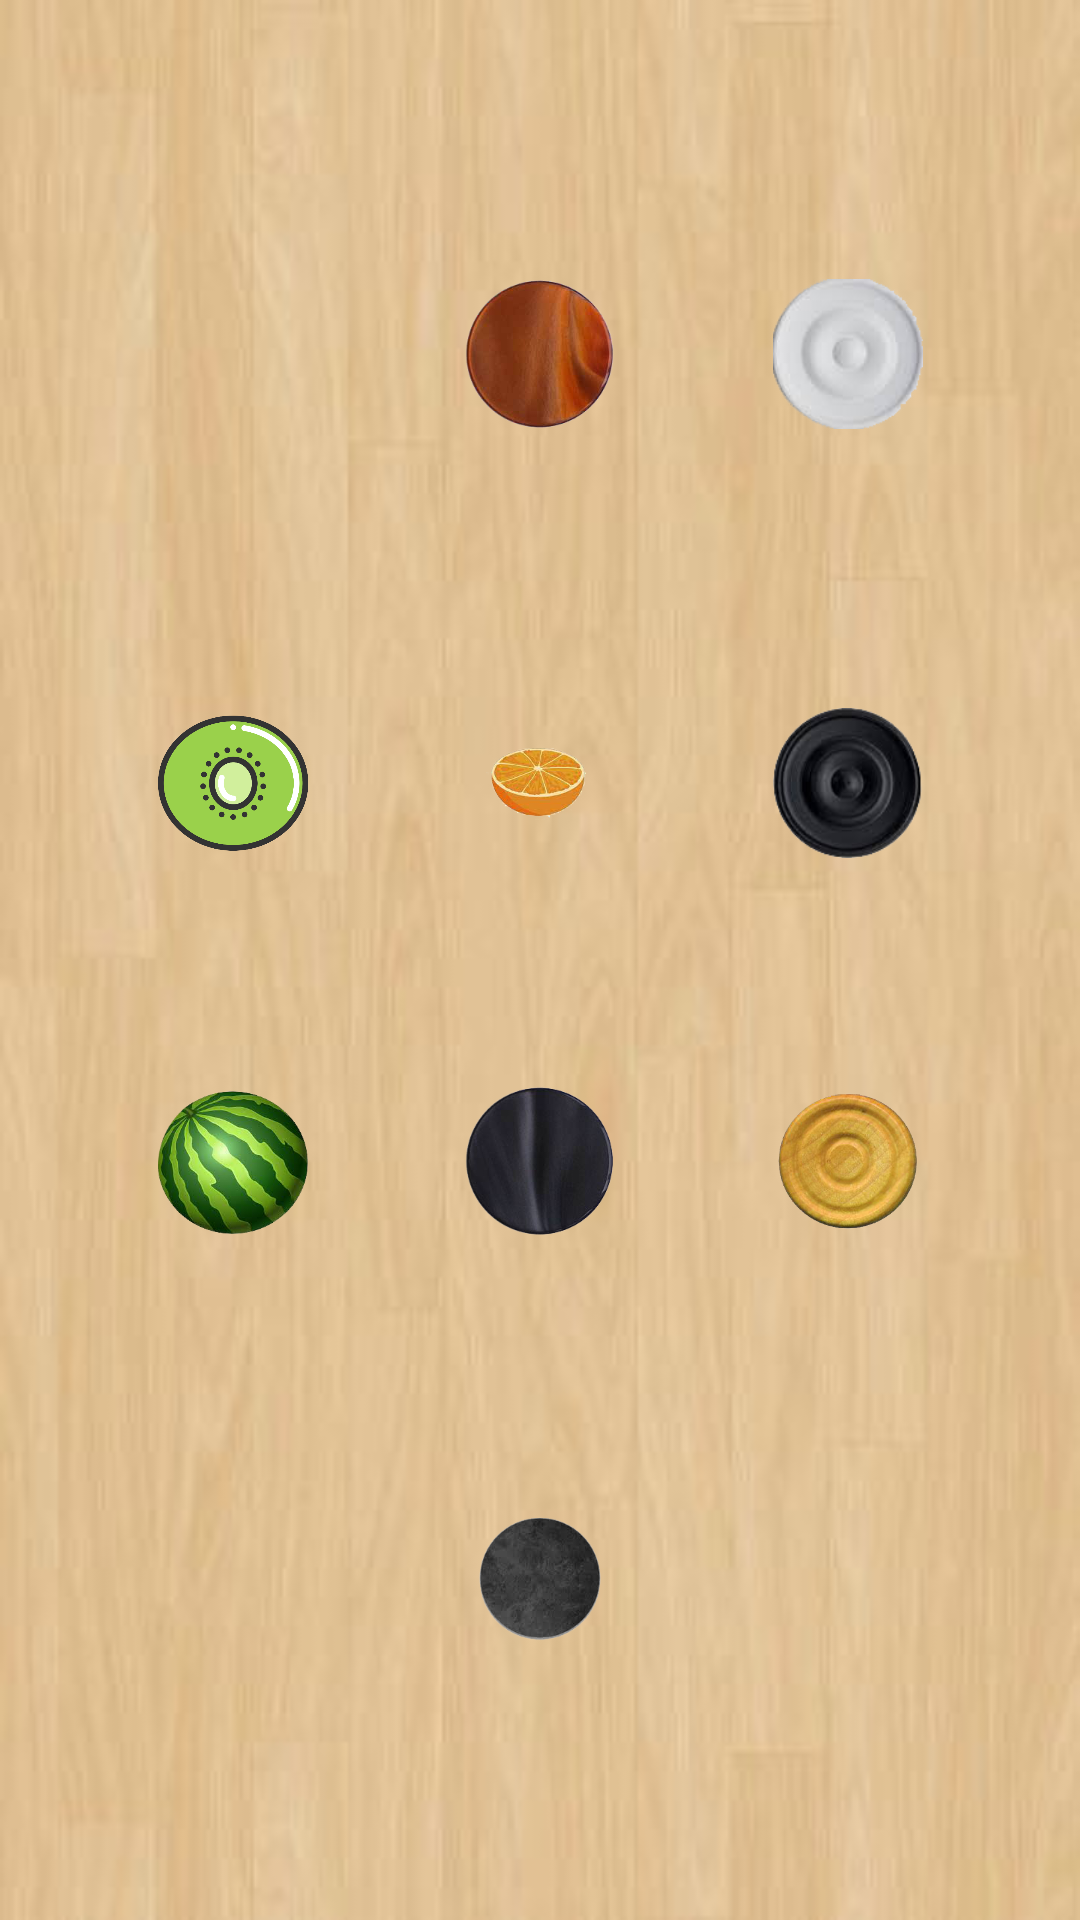

This screen was rendered from an Android layout file. Write that file and the resources it references.
<!-- AndroidManifest.xml: application theme white_wood -->
<!-- res/layout/popup.xml -->
<?xml version="1.0" encoding="utf-8"?>
<androidx.constraintlayout.widget.ConstraintLayout xmlns:android="http://schemas.android.com/apk/res/android"
    xmlns:app="http://schemas.android.com/apk/res-auto"
    xmlns:tools="http://schemas.android.com/tools"
    android:id="@+id/pop_up2"
    android:layout_width="match_parent"
    android:layout_height="match_parent"
    >


    <ImageButton
        android:id="@+id/c4"
        android:layout_width="50dp"
        android:layout_height="50dp"
        android:background="@drawable/kiwi"
        app:layout_constraintEnd_toStartOf="@+id/c5"
        app:layout_constraintStart_toStartOf="parent"
        app:layout_constraintTop_toTopOf="@+id/c5" />

    <ImageButton
        android:id="@+id/c5"
        android:layout_width="50dp"
        android:layout_height="50dp"
        android:background="@drawable/orange"
        app:layout_constraintBottom_toBottomOf="parent"
        app:layout_constraintEnd_toEndOf="parent"
        app:layout_constraintStart_toStartOf="parent"
        app:layout_constraintTop_toTopOf="parent"
        app:layout_constraintVertical_bias="0.40" />

    <ImageButton
        android:id="@+id/c6"
        android:layout_width="50dp"
        android:layout_height="50dp"
        android:background="@drawable/blackchecker"
        app:layout_constraintEnd_toEndOf="parent"
        app:layout_constraintStart_toEndOf="@+id/c5"
        app:layout_constraintTop_toTopOf="@+id/c5" />

    <ImageButton
        android:id="@+id/c10"
        android:layout_width="50dp"
        android:layout_height="50dp"
        android:background="@drawable/blackmoon"
        app:layout_constraintBottom_toBottomOf="parent"
        app:layout_constraintEnd_toEndOf="@+id/c8"
        app:layout_constraintStart_toStartOf="@+id/c8"
        app:layout_constraintTop_toBottomOf="@+id/c8" />

    <ImageButton
        android:id="@+id/c8"
        android:layout_width="50dp"
        android:layout_height="50dp"
        android:background="@drawable/blackwood"
        app:layout_constraintBottom_toBottomOf="parent"
        app:layout_constraintEnd_toEndOf="parent"
        app:layout_constraintStart_toStartOf="parent"
        app:layout_constraintTop_toBottomOf="@+id/c5"
        app:layout_constraintVertical_bias="0.25" />

    <ImageButton
        android:id="@+id/c2"
        android:layout_width="50dp"
        android:layout_height="50dp"
        android:background="@drawable/brownwood"
        app:layout_constraintBottom_toTopOf="@+id/c5"
        app:layout_constraintEnd_toEndOf="parent"
        app:layout_constraintStart_toStartOf="parent"
        app:layout_constraintTop_toTopOf="parent" />

    <ImageButton
        android:id="@+id/c9"
        android:layout_width="50dp"
        android:layout_height="50dp"
        android:background="@drawable/nwa3m"
        app:layout_constraintEnd_toEndOf="parent"
        app:layout_constraintStart_toEndOf="@+id/c8"
        app:layout_constraintTop_toTopOf="@+id/c8" />

    <ImageButton
        android:id="@+id/c7"
        android:layout_width="50dp"
        android:layout_height="50dp"
        android:background="@drawable/watermel"
        app:layout_constraintEnd_toStartOf="@+id/c8"
        app:layout_constraintStart_toStartOf="parent"
        app:layout_constraintTop_toTopOf="@+id/c8" />

    <ImageButton
        android:id="@+id/c3"
        android:layout_width="50dp"
        android:layout_height="50dp"
        android:background="@drawable/whitechecker"
        app:layout_constraintEnd_toEndOf="parent"
        app:layout_constraintStart_toEndOf="@+id/c2"
        app:layout_constraintTop_toTopOf="@+id/c2" />

    <ImageButton
        android:id="@+id/c1"
        android:layout_width="50dp"
        android:layout_height="50dp"
        android:background="@drawable/whitemoon"
        app:layout_constraintEnd_toStartOf="@+id/c2"
        app:layout_constraintStart_toStartOf="parent"
        app:layout_constraintTop_toTopOf="@+id/c2" />


</androidx.constraintlayout.widget.ConstraintLayout>
<!-- resources referenced by this layout -->
<resources>
  <!-- drawable blackchecker: png bitmap (drawable, 13212 bytes) -->
  <!-- drawable blackmoon: png bitmap (drawable, 20767 bytes) -->
  <!-- drawable blackwood: png bitmap (drawable, 25528 bytes) -->
  <!-- drawable brownwood: png bitmap (drawable, 34425 bytes) -->
  <!-- drawable kiwi: png bitmap (drawable, 37403 bytes) -->
  <!-- drawable nwa3m: png bitmap (drawable, 75974 bytes) -->
  <!-- drawable orange: png bitmap (drawable, 27811 bytes) -->
  <!-- drawable watermel: png bitmap (drawable, 71716 bytes) -->
  <!-- drawable whitechecker: png bitmap (drawable, 8779 bytes) -->
  <style name="white_wood" parent="Theme.MaterialComponents.DayNight.DarkActionBar">
          <item name="android:windowBackground">@drawable/whitewood</item>
          <item name="android:textColor">#964B00</item>
          
          <item name="colorPrimary">#964B00</item>
          <item name="colorPrimaryVariant">@color/purple_700</item>
          <item name="colorOnPrimary">@color/white</item>
          
          <item name="colorSecondary">#964B00</item>
          <item name="colorSecondaryVariant">@color/teal_700</item>
          <item name="colorOnSecondary">@color/black</item>
          
          <item name="android:statusBarColor">#633200</item>
      </style>
  <!-- drawable whitewood: jpg bitmap (drawable, 11946 bytes) -->
  <!-- not gathered from this repository: default colours our renderer supplied (Android Studio template values) -->
  <color name="purple_700">#FF3700B3</color>
  <color name="teal_700">#FF018786</color>
  <color name="black">#FF000000</color>
  <color name="white">#FFFFFFFF</color>
</resources>
